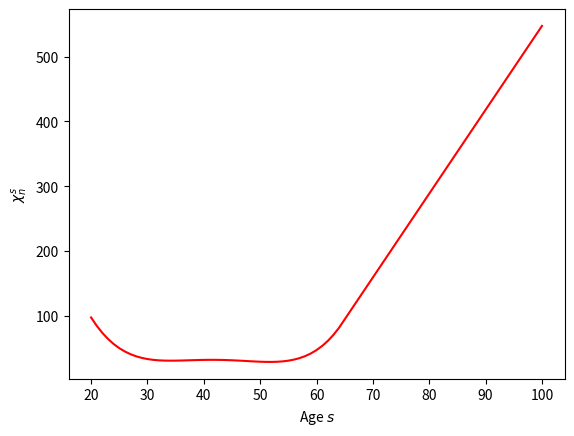

Recreate this plot in Python. (Note: this script raises an exception after producing the figure.)
#%%
import numpy as np
import pandas as pd
import scipy.optimize as opt
import matplotlib.pyplot as plt

def func(x, a0, a1, a2, a3, a4):
    func = np.polynomial.chebyshev.chebval(x, [a0, a1, a2, a3, a4])
    return func

### Gives the parameters of chebyshev that gives best fit to the given data
#data_moments = np.array([38.12000874, 33.22762421, 25.3484224, 26.67954008, 24.41097278, 23.15059004, 22.46771332, 21.85495452, 21.46242013, 22.00364263, 21.57322063, 21.53371545, 21.29828515, 21.10144524, 20.8617942, 20.57282, 20.47473172, 20.31111347, 19.04137299, 18.92616951, 20.58517969, 20.48761429, 20.21744847, 19.9577682, 19.66931057, 19.6878927, 19.63107201, 19.63390543, 19.5901486, 19.58143606, 19.58005578, 19.59073213, 19.60190899, 19.60001831, 21.67763741, 21.70451784, 21.85430468, 21.97291208, 21.97017228, 22.25518398, 22.43969757, 23.21870602, 24.18334822, 24.97772026, 26.37663164, 29.65075992, 30.46944758, 31.51634777, 33.13353793, 32.89186997, 38.07083882, 39.2992811, 40.07987878, 35.19951571, 35.97943562, 37.05601334, 37.42979341, 37.91576867, 38.62775142, 39.4885405, 37.10609921, 40.03988031, 40.86564363, 41.73645892, 42.6208256, 43.37786072, 45.38166073, 46.22395387, 50.21419653, 51.05246704, 53.86896121, 53.90029708, 61.83586775, 64.87563699, 66.91207845, 68.07449767, 71.27919965, 73.57195873, 74.95045988, 76.6230815])
#np.polynomial.chebyshev.chebfit(ages, data_moments, 4)

 
#%%
# Chi_n Graph
# Parameter Guesses 
a0 = 1.5e+3 #.15807470e+03 
a1 = -1.05805189e+02  
a2 = 1.92411660e+00 
a3 = -1.53364020e-02
a4 = 4.51819445e-05

a0 = 1.15807470e+04 
a1 = -1.05805189e+02  
a2 = 1.92411660e+00 
a3 = -1.53364020e-02
a4 = 4.51819445e-05

a0 = 1.10807470e+03#5.19144310e+02
a1 = -1.05805189e+02#-4.70245283e+01
a2 = 1.92411660e+00#8.55162933e-01
a3 = -1.53364020e-02#-6.81617866e-03
a4 = 4.51819445e-05#

a0 = 5.10807470e+7
a1 = -1.05805189e+02#-4.70245283e+01
a2 = 1.92411660e+00#8.55162933e-01
a3 = -1.53364020e-02#-6.81617866e-03
a4 = 4.51819445e-05

a0 = 1.02161824e+08
a1 = -2.40512692e+02
a2 = 4.31447933e+00
a3 = -3.39544399e-02
a4 = 9.88631087e-05
    
a0 = 1.10807470e+03#5.19144310e+02
a1 = -1.05805189e+02#-4.70245283e+01
a2 = 1.92411660e+00#8.55162933e-01
a3 = -1.53364020e-02#-6.81617866e-03
a4 = 4.51819445e-05

ages_beg = np.linspace(20, 65, 46)
data_beg = func(ages_beg, a0, a1,a2,a3,a4)
ages_end = np.linspace(65, 100, 36)
data_end = (data_beg[-1] - data_beg[-2]) * (ages_end - 65) + data_beg[-1]
data = np.linspace(20, 100, 81)
ages = np.linspace(20, 100, 81)
data[:46] = data_beg
data[45:] = data_end
plt.xlabel('Age $s$')
plt.ylabel(r'$\chi_n^s$')
plt.plot(ages, data, color = 'r', label = r'Estimated')
plt.grid(b=True, which='major', color='0.65', linestyle='-')
plt.tight_layout(rect=(0, 0.03, 1, 1))
plt.savefig("chi_n.png")


#%%
# Labor Data Moments
labor_hours = np.array([167, 165, 165, 165, 165, 166, 165, 165, 164, 166, 164])
labor_part_rate = np.array([0.69, 0.849, 0.849, 0.847, 0.847, 0.859, 0.859, 0.709, 0.709, 0.212, 0.212])
employ_rate = np.array([0.937, 0.954, 0.954, 0.966, 0.966, 0.97, 0.97, 0.968, 0.968, 0.978, 0.978])
labor_hours_adj = labor_hours * labor_part_rate * employ_rate
    # get fraction of time endowment worked (assume time
    # endowment is 24 hours minus required time to sleep 6.5 hours)
data_moments = labor_hours_adj * 12 / (365 * 17.5)

#%% 
# Labor Moments
model_moments = np.array([0.21092244724143888, 0.23663473960483364, 0.2512248460552426, 0.2554279329457508, 0.25988610741069157, 0.2674734351216116, 0.2756735811864669, 0.26881862807130374, 0.23334421444663225, 0.18809948673028212, 0.12602132474609165])
model_moments = np.array([0.20404221413001514, 0.23052275666998373, 0.24579210681260005, 0.25049168004035793, 0.25506539061621414, 0.26192771083017724, 0.26818932077312047, 0.2580381991790124, 0.21741600046836718, 0.16716230439659094, 0.1081621573647619])
model_moments = np.array([0.20404215275974136, 0.23052270482988457, 0.2457920652844417, 0.25049164655432304, 0.25506536207955, 0.2619276847270024, 0.26818929664663427, 0.2580381794552516, 0.21741598721398908, 0.1671622965224866, 0.10816216091568123])
model_moments = np.array([0.21981921031855878, 0.24505165244792193, 0.25851577603404347, 0.26159090431118637, 0.2650822314519963, 0.27165488540648103, 0.27932199881798064, 0.27297275407400984, 0.23834295323975926, 0.0364783683075553, 0.013424854505849902])
model_moments = np.array([0.3600000000000001, 0.36000000000000004, 0.36000000000000015, 0.3600000000000001, 0.36000000000000004, 0.3600000000000001, 0.36000000000000004, 0.3600000000000001, 0.36000000000000004, 0.36000000000000004, 0.36000000000000026])
model_moments = np.array([0.21790408013507778, 0.1918855797630126, 0.1441772660921646, 0.13204183960900598, 0.12889222083985807, 0.13574676514011122, 0.1383863867931649, 0.14427124330381907, 0.13311216763261371, 0.09718716233899116, 0.07687055910156787])
model_moments = np.array([0.18695764432072778, 0.20148701411133565, 0.20892485807981062, 0.20939382002543333, 0.21078687750898722, 0.21294210304359823, 0.21263567601901398, 0.20135807945865822, 0.16900594683190487, 0.1360897974544074, 0.08014015138492814])
model_moments = np.array([0.20014965214139024, 0.20037739137954097, 0.2051981722470077, 0.19972097610385017, 0.20330932983371885, 0.2085363374292446, 0.21422046454268376, 0.19091533836438096, 0.13935087020509773, 0.08670043730324063, 0.05315747197175494])
model_moments = np.array([0.21284342622979818, 0.26023729421773245, 0.2872583722876547, 0.28774372278162685, 0.28964146693360604, 0.3034267076680655, 0.3098928349172821, 0.2710813763236869, 0.19249415494636496, 0.02186926930142249, 0.006652315257643781])
model_moments = np.array([0.20606085282478112, 0.2546038596682728, 0.2787756602477865, 0.27874152822316606, 0.27415144125516316, 0.27912412233525485, 0.29008811179872696, 0.25590764504775415, 0.18020277952920696, 0.11691223989837018, 0.06005536385897268])
model_moments = np.array([0.20606085732493304, 0.2546038641112405, 0.27877566483423993, 0.27874153309132216, 0.27415144652416246, 0.279124128659523, 0.29008811892489456, 0.2559076515405608, 0.1802027837714529, 0.11691224243522139, 0.060055364702843575])
model_moments = np.array([0.20405518279806556, 0.25263542753011686, 0.2769057358997654, 0.27696186638564, 0.27235828825663694, 0.27723433296023986, 0.2881355403104722, 0.2541506884861141, 0.17890174019695923, 0.1163535313846822, 0.059785002598597606])
model_moments = np.array([0.2040540765626132, 0.2526354466647778, 0.2769057405403771, 0.27696186745847984, 0.27235828933517375, 0.27723433376871154, 0.2881355407467818, 0.2541506887816195, 0.1789017426314303, 0.11635354318881265, 0.059785018218161144])
labels = np.linspace(20, 70, 11)
labels[-1] = 85

plt.xlabel(r'Age $s$')
plt.ylabel(r'Labor Supply $\frac{\bar{n_s}}{\tilde{l}}$')
plt.scatter(labels, data_moments, color = 'r', label = r'Data Moments')
plt.legend(loc='upper right')
plt.scatter(labels, model_moments, color = 'b', label = r'Model Moments')
plt.legend(loc='upper right')
plt.grid(b=True, which='major', color='0.65', linestyle='-')
plt.tight_layout(rect=(0, 0.03, 1, 1))
plt.savefig("labor_moments.png")



#%%
chi_n = [10569.85605544, 10556.69575201, 10545.49722284, 10536.06655896,
       10528.21934226, 10521.78064551, 10516.5850323 , 10512.47655711,
       10509.30876527, 10506.94469295, 10505.25686722, 10504.12730597,
       10503.44751795, 10503.1185028 , 10503.05075099, 10503.16424386,
       10503.38845359, 10503.66234326, 10503.93436676, 10504.16246887,
       10504.31408521, 10504.36614228, 10504.30505742, 10504.12673884,
       10503.83658559, 10503.4494876 , 10502.98982565, 10502.49147138,
       10501.99778727, 10501.5616267 , 10501.24533387, 10501.12074385,
       10501.26918257, 10501.78146682, 10502.75790426, 10504.30829338,
       10506.55192354, 10509.61757498, 10513.64351877, 10518.77751685,
       10525.17682201, 10533.00817793, 10542.4478191 , 10553.6814709 ,
       10566.90434957, 12066.90434957, 13566.90434957, 15066.90434957,
       16566.90434957, 18066.90434957, 19566.90434957, 21066.90434957,
       22566.90434957, 24066.90434957, 25566.90434957, 27066.90434957,
       28566.90434957, 30066.90434957, 31566.90434957, 33066.90434957,
       34566.90434957, 36066.90434957, 37566.90434957, 39066.90434957,
       40566.90434957, 42066.90434957, 43566.90434957, 45066.90434957,
       46566.90434957, 48066.90434957, 49566.90434957, 51066.90434957,
       52566.90434957, 54066.90434957, 55566.90434957, 57066.90434957,
       58566.90434957, 60066.90434957, 61566.90434957, 63066.90434957]

chi_n = [51079736.10905544, 51079722.94875201, 51079711.75022284,
       51079702.31955896, 51079694.47234226, 51079688.0336455 ,
       51079682.8380323 , 51079678.7295571 , 51079675.56176526,
       51079673.19769296, 51079671.50986722, 51079670.38030597,
       51079669.70051795, 51079669.3715028 , 51079669.30375099,
       51079669.41724386, 51079669.64145359, 51079669.91534326,
       51079670.18736675, 51079670.41546886, 51079670.56708521,
       51079670.61914228, 51079670.55805742, 51079670.37973883,
       51079670.08958559, 51079669.7024876 , 51079669.24282565,
       51079668.74447138, 51079668.25078727, 51079667.8146267 ,
       51079667.49833387, 51079667.37374385, 51079667.52218257,
       51079668.03446683, 51079669.01090426, 51079670.56129338,
       51079672.80492354, 51079675.87057498, 51079679.89651877,
       51079685.03051685, 51079691.42982202, 51079699.26117793,
       51079708.7008191 , 51079719.93447091, 51079733.15734957,
       51081233.15734957, 51082733.15734957, 51084233.15734957,
       51085733.15734957, 51087233.15734957, 51088733.15734957,
       51090233.15734957, 51091733.15734957, 51093233.15734957,
       51094733.15734957, 51096233.15734957, 51097733.15734957,
       51099233.15734957, 51100733.15734957, 51102233.15734957,
       51103733.15734957, 51105233.15734957, 51106733.15734957,
       51108233.15734957, 51109733.15734957, 51111233.15734957,
       51112733.15734957, 51114233.15734957, 51115733.15734957,
       51117233.15734957, 51118733.15734957, 51120233.15734957,
       51121733.15734957, 51123233.15734957, 51124733.15734957,
       51126233.15734957, 51127733.15734957, 51129233.15734957,
       51130733.15734957, 51132233.15734957]

chi_n = np.array(chi_n[:45])
data_moments = np.array([38.12000874, 33.22762421, 25.3484224, 26.67954008, 24.41097278, 23.15059004, 22.46771332, 21.85495452, 21.46242013, 22.00364263, 21.57322063, 21.53371545, 21.29828515, 21.10144524, 20.8617942, 20.57282, 20.47473172, 20.31111347, 19.04137299, 18.92616951, 20.58517969, 20.48761429, 20.21744847, 19.9577682, 19.66931057, 19.6878927, 19.63107201, 19.63390543, 19.5901486, 19.58143606, 19.58005578, 19.59073213, 19.60190899, 19.60001831, 21.67763741, 21.70451784, 21.85430468, 21.97291208, 21.97017228, 22.25518398, 22.43969757, 23.21870602, 24.18334822, 24.97772026, 26.37663164, 29.65075992, 30.46944758, 31.51634777, 33.13353793, 32.89186997, 38.07083882, 39.2992811, 40.07987878, 35.19951571, 35.97943562, 37.05601334, 37.42979341, 37.91576867, 38.62775142, 39.4885405, 37.10609921, 40.03988031, 40.86564363, 41.73645892, 42.6208256, 43.37786072, 45.38166073, 46.22395387, 50.21419653, 51.05246704, 53.86896121, 53.90029708, 61.83586775, 64.87563699, 66.91207845, 68.07449767, 71.27919965, 73.57195873, 74.95045988, 76.6230815])
ages = np.linspace(21, 65, 45)
print(len(chi_n))
print(len(ages))
print('params', np.polynomial.chebyshev.chebfit(ages, 2*chi_n, 4))



# import numpy as np
# ages = np.linspace(21,100,80)
# print('len1', len(ages))
# print('len2', len(chi_n))
# plt.scatter(ages, chi_n, color = 'b', label = r'Model Moments')
# plt.show

